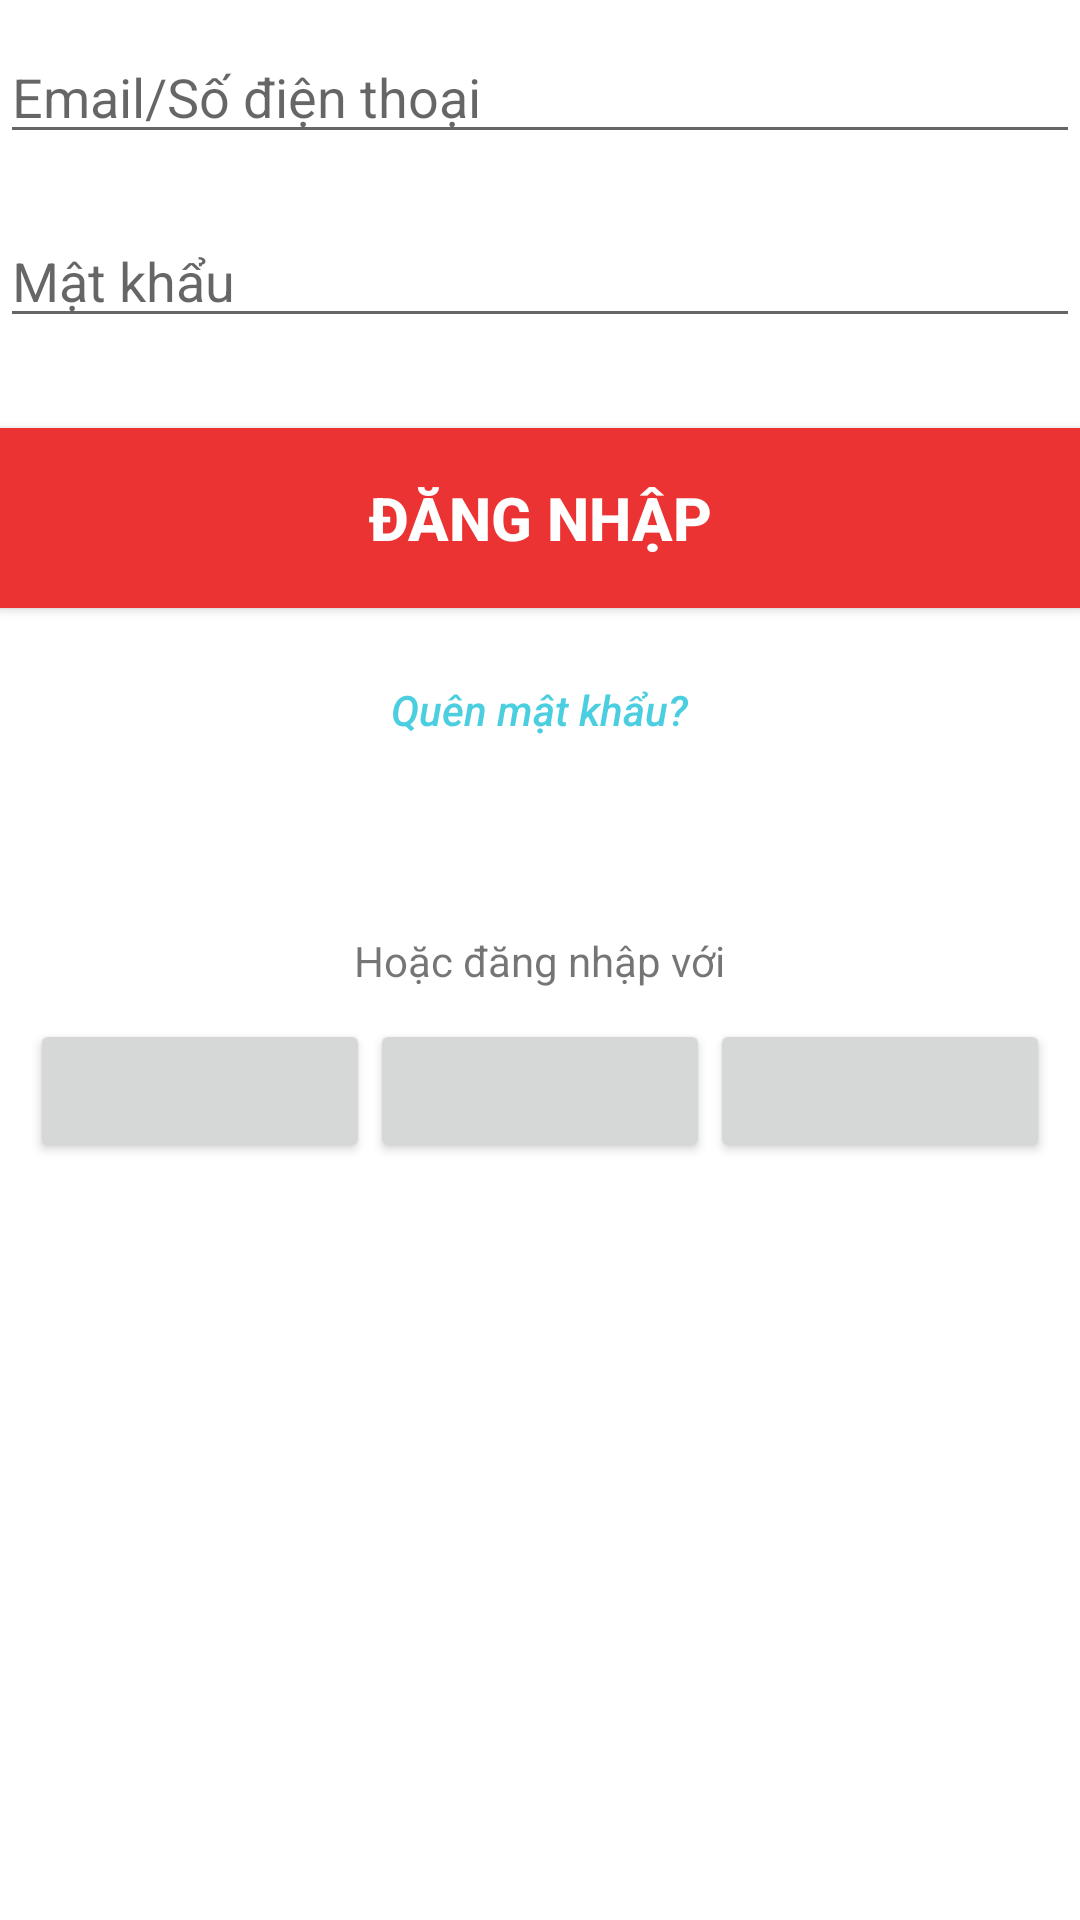

Here is an Android app screen rendered from its layout file. Give the layout XML and the strings, colors and styles it references.
<!-- AndroidManifest.xml: application theme AppTheme -->
<!-- res/layout/fragment_dang_nhap.xml -->
<?xml version="1.0" encoding="utf-8"?>
<FrameLayout xmlns:android="http://schemas.android.com/apk/res/android"
    xmlns:tools="http://schemas.android.com/tools"
    android:layout_width="match_parent"
    android:layout_height="match_parent"
    tools:context=".Fragment.DangNhapFragment">

    <RelativeLayout
        android:layout_width="match_parent"
        android:layout_height="match_parent">

        <EditText
            android:layout_marginTop="10dp"
            android:drawableLeft="@drawable/user24"
            android:id="@+id/editTextUser"
            android:hint="Email/Số điện thoại"
            android:inputType="text"
            android:layout_width="match_parent"
            android:layout_height="wrap_content"/>

        <EditText
            android:id="@+id/editTextPassWord"
            android:hint="Mật khẩu"
            android:drawableLeft="@drawable/pass24"
            android:inputType="textPassword"
            android:layout_marginTop="20dp"
            android:layout_below="@+id/editTextUser"
            android:layout_width="match_parent"
            android:layout_height="wrap_content"/>

        <Button
            android:id="@+id/buttonSignIn"
            android:text="Đăng nhập"
            android:layout_marginTop="30dp"
            android:background="#EC3333"
            android:padding="10dp"
            android:textStyle="bold"
            android:textSize="20sp"
            android:textColor="#FFFFFF"
            android:layout_below="@+id/editTextPassWord"
            android:layout_width="match_parent"
            android:layout_height="60dp"/>

        <Button
            android:id="@+id/buttonQuenMatKhau"
            android:layout_below="@+id/buttonSignIn"
            android:layout_centerHorizontal="true"
            android:text="Quên mật khẩu?"
            android:textColor="#4BCEDF"
            android:layout_marginTop="10dp"
            android:padding="0dp"
            android:background="@android:color/transparent"
            android:textStyle="italic"
            android:textAllCaps="false"
            android:layout_width="wrap_content"
            android:layout_height="wrap_content"/>

        <TextView
            android:id="@+id/textViewDangNhapVoi"
            android:layout_below="@+id/buttonQuenMatKhau"
            android:layout_centerHorizontal="true"
            android:layout_marginTop="50dp"
            android:text="Hoặc đăng nhập với"
            android:layout_width="wrap_content"
            android:layout_height="wrap_content"/>

        <LinearLayout
            android:id="@+id/linearLayout_LoginWith"
            android:weightSum="3"
            android:padding="10dp"
            android:layout_below="@+id/textViewDangNhapVoi"
            android:layout_width="match_parent"
            android:orientation="horizontal"
            android:layout_height="wrap_content">

            <Button
                android:id="@+id/buttonSignInWithFacebook"
                android:layout_width="match_parent"
                android:layout_weight="1"
                android:layout_height="wrap_content"/>

            <Button
                android:id="@+id/buttonSignInWithZalo"
                android:layout_weight="1"
                android:layout_width="match_parent"
                android:layout_height="wrap_content"/>

            <Button
                android:id="@+id/buttonSignInWithGoogle"
                android:layout_weight="1"
                android:layout_width="match_parent"
                android:layout_height="wrap_content"/>


        </LinearLayout>

    </RelativeLayout>

</FrameLayout>
<!-- resources referenced by this layout -->
<resources>

</resources>
